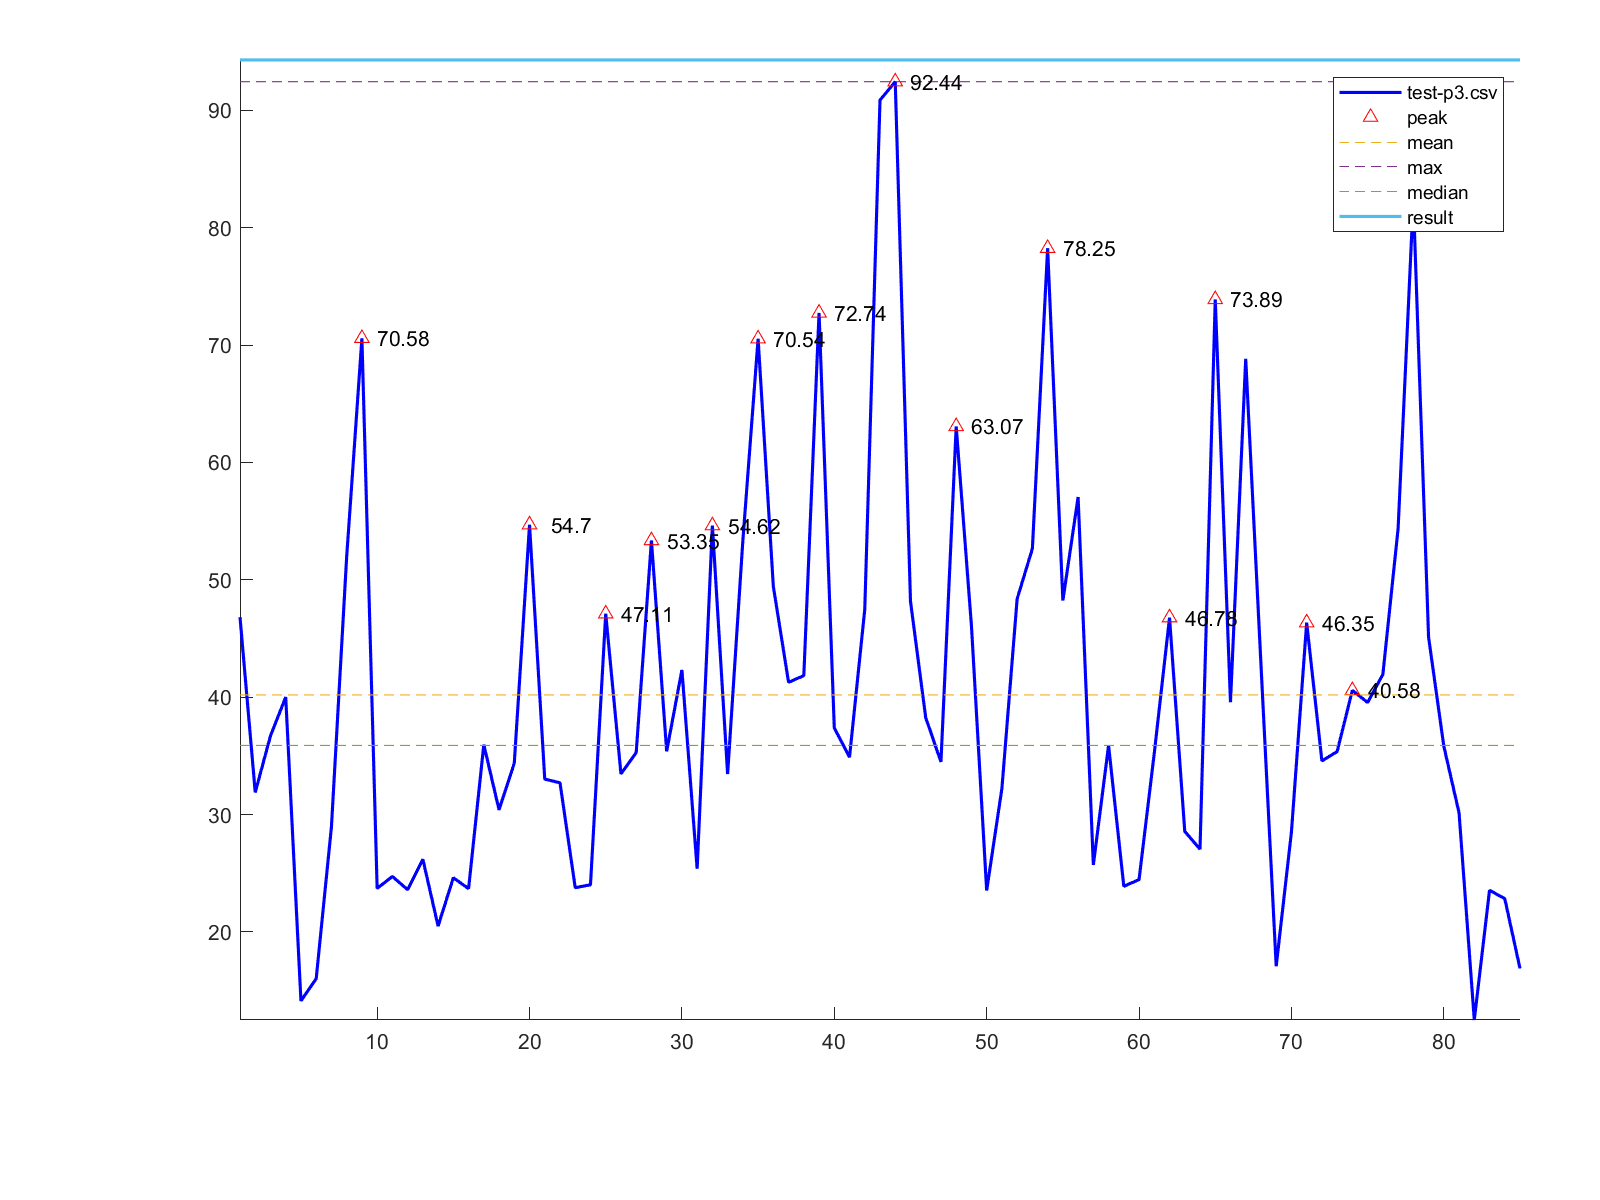

The table this chart was drawn from, first rows:
1, 46.82
2, 31.89
3, 36.71
4, 40.01
5, 14.13
6, 16.02
7, 28.95
8, 51.97
9, 70.58
10, 23.71
11, 24.73
12, 23.6
13, 26.19
14, 20.5
15, 24.62
16, 23.69
17, 35.96
18, 30.4
19, 34.39
20, 54.7
21, 33.02
22, 32.71
23, 23.77
24, 24.02
25, 47.11
26, 33.47
27, 35.28
28, 53.35
29, 35.39
30, 42.32
31, 25.39
32, 54.62
33, 33.46
34, 53.35
35, 70.54
36, 49.44
37, 41.27
38, 41.84
39, 72.74
40, 37.39
41, 34.89
42, 47.48
43, 90.87
44, 92.44
45, 48.18
46, 38.26
47, 34.49
48, 63.07
49, 46.11
50, 23.53
51, 32.23
52, 48.38
53, 52.66
54, 78.25
55, 48.24
56, 57.05
57, 25.71
58, 35.89
59, 23.89
60, 24.46
61, 35.24
... 24 more rows
